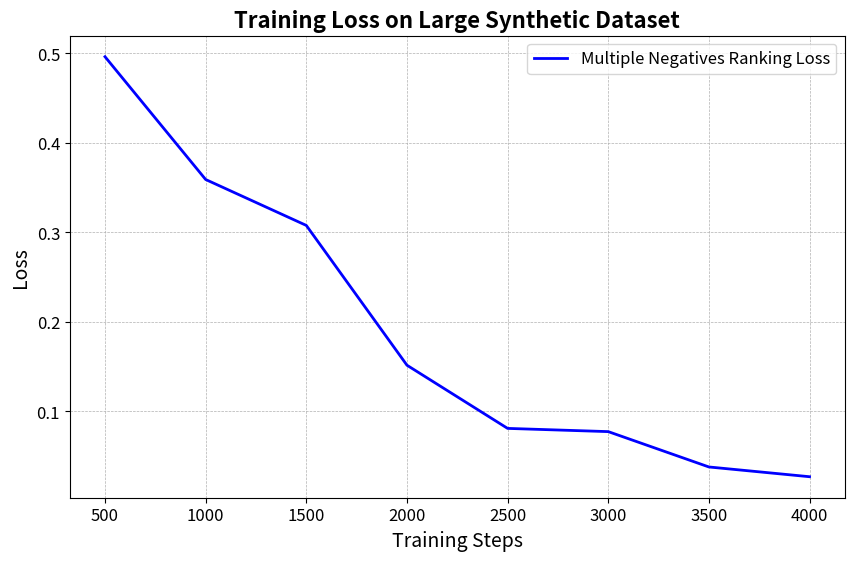

Write Python code to recreate this figure.

import matplotlib.pyplot as plt


def graph_data(y_data, x_data, title, save_path, y_label='Loss', label='Multiple Negatives Ranking Loss'):

    # Create the plot
    fig, ax = plt.subplots(figsize=(10, 6))

    # Plot the data
    ax.plot(x_data, y_data, label=label, color='b', linewidth=2, linestyle='-')

    # Customize the plot
    ax.set_title(title, fontsize=16, fontweight='bold')
    ax.set_xlabel('Training Steps', fontsize=14)
    ax.set_ylabel(y_label, fontsize=14)
    ax.legend(loc='upper right', fontsize=12)
    ax.grid(True, which='both', linestyle='--', linewidth=0.5)

    # Customize the ticks
    ax.tick_params(axis='both', which='major', labelsize=12)
    ax.tick_params(axis='both', which='minor', labelsize=8)

    # Show the plot
    plt.savefig(save_path)


def main():
    loss = [0.4963, 0.3591, 0.3078, 0.1516, 0.081, 0.0774, 0.0379, 0.027]
    steps = [500, 1000, 1500, 2000, 2500, 3000, 3500, 4000]
    graph_data(loss, steps, "Training Loss on Large Synthetic Dataset", "LARGE_loss.png")

if __name__ == '__main__':
    main()